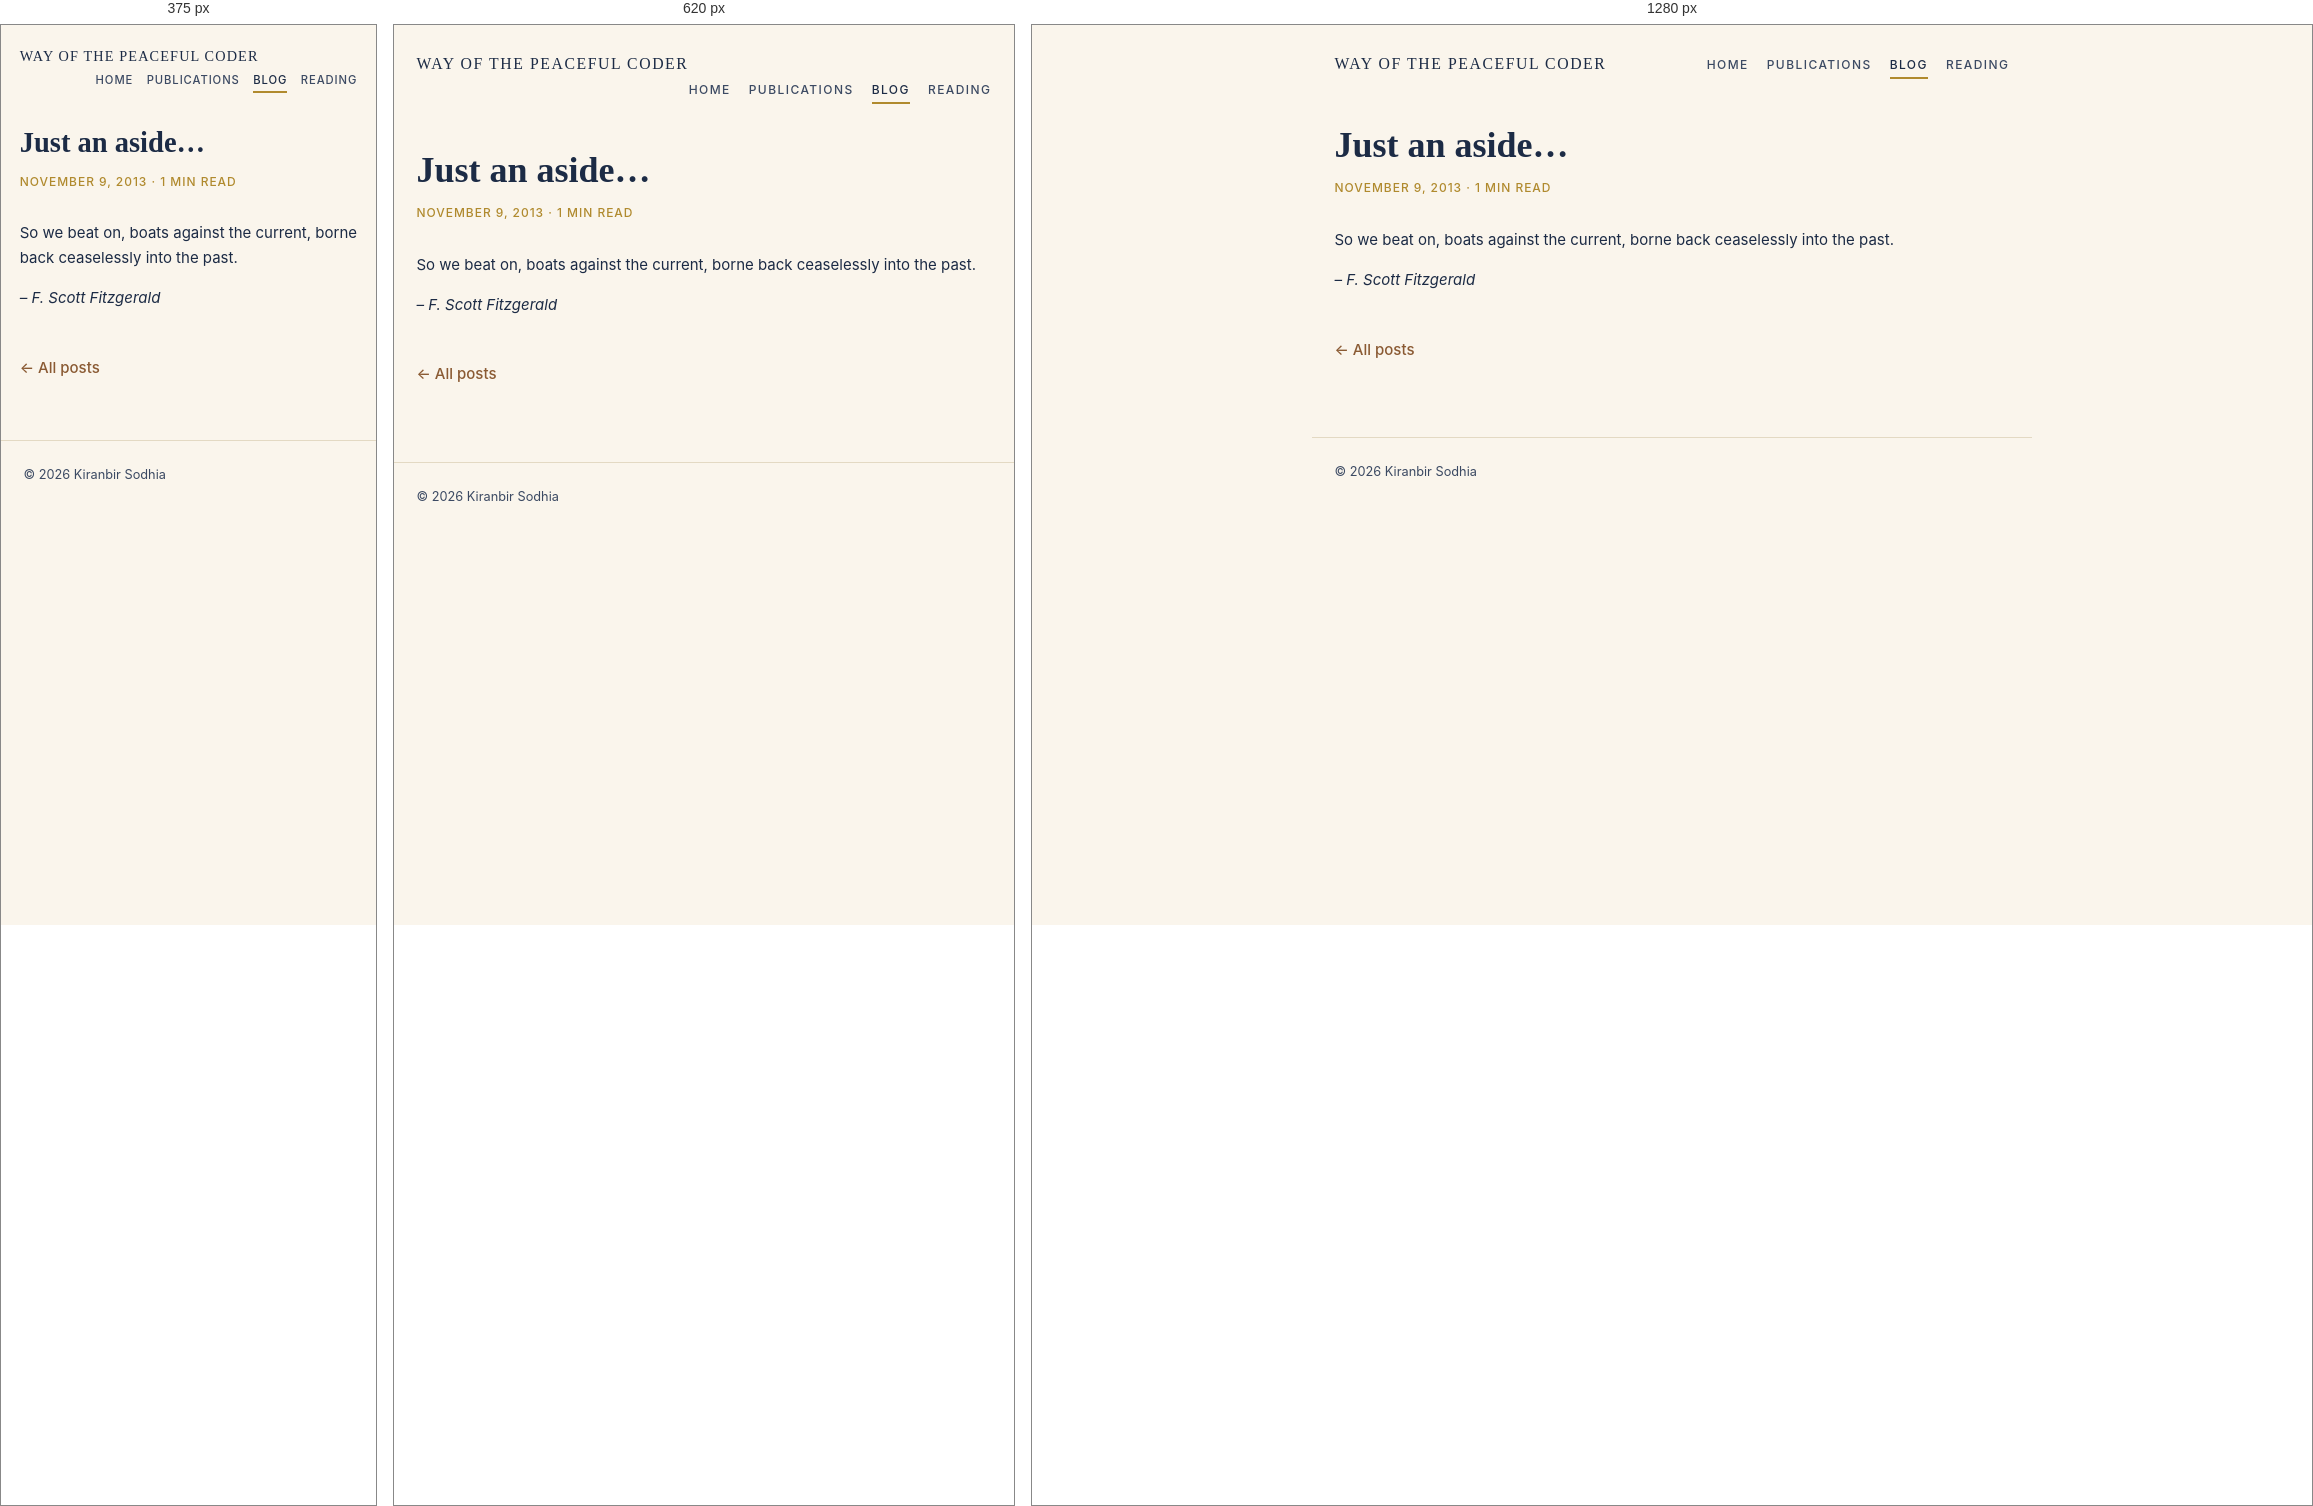
Rendered at 375 px, 620 px and 1280 px, left to right.

<!-- file: just-an-aside.html -->
<!DOCTYPE html>
<html lang="en">
<head>
<meta charset="UTF-8">
<meta name="viewport" content="width=device-width, initial-scale=1">
<title>Just an aside… | Way of the Peaceful Coder</title>
<link rel="preconnect" href="https://fonts.googleapis.com">
<link rel="preconnect" href="https://fonts.gstatic.com" crossorigin>
<link href="https://fonts.googleapis.com/css2?family=Fraunces:opsz,wght@9..144,400;9..144,600;9..144,700&family=Inter:wght@400;500;600&display=optional" rel="stylesheet">
<link rel="stylesheet" href="../css/style.css">
</head>
<body>
<header class="site-header">
  <a class="site-title" href="../index.html">Way of the Peaceful Coder</a>
  <nav>
    <a href="../index.html">Home</a>
    <a href="../publications.html">Publications</a>
    <a href="../blog/index.html" class="active">Blog</a>
    <a href="../reading.html">Reading</a>
  </nav>
</header>
<main>
<article class="post">
  <header class="post-header">
    <h1>Just an aside…</h1>
    <p class="post-meta">November 9, 2013 &middot; 1 min read</p>
  </header>
<p>So we beat on, boats against the current, borne back ceaselessly into the past.</p>
<p><em>– F. Scott Fitzgerald</em></p>
</article>
<p class="back-link"><a href="index.html">&larr; All posts</a></p>

</main>
<footer class="site-footer">
  <span>&copy; 2026 Kiranbir Sodhia</span>
</footer>
</body>
</html>


/* @media block from style.css */
@media (max-width: 640px) {
  /* keep the rail + dots; move the label above the content instead of beside it */
  .timeline li { grid-template-columns: 18px 1fr; column-gap: 1rem; padding-bottom: 2rem; }
  .tl-label { grid-column: 2; grid-row: 1; padding-top: 0; margin-bottom: 0.3rem; }
  .tl-rail { grid-column: 1; grid-row: 1 / span 2; }
  .tl-rail::after { bottom: -0.9rem; }
  .timeline li > div { grid-column: 2; grid-row: 2; }
  .band-inner { padding: 2.4rem 1.25rem; }
  .offclock { grid-template-columns: 1fr; gap: 0.8rem; }
}

/* @media block from style.css */
@media (max-width: 600px) {
  .entry { grid-template-columns: 1fr; gap: 0.4rem; }
  .entry-meta .year, .entry-meta .date { display: inline; margin-right: 0.6rem; }
}

/* @media block from style.css */
@media (max-width: 600px) {
  .hero h1 { font-size: 2.2rem; }
  h1 { font-size: 1.9rem; }
  html { font-size: 15px; }
  .site-header { gap: 0.4rem 0.8rem; padding: 1.5rem 1.25rem 0; }
  .site-title { font-size: 0.95rem; letter-spacing: 0.08em; }
  .site-header nav { gap: 0.9rem; }
  .site-header nav a { font-size: 0.75rem; letter-spacing: 0.08em; }
  main { padding: 2.2rem 1.25rem 3rem; }
}